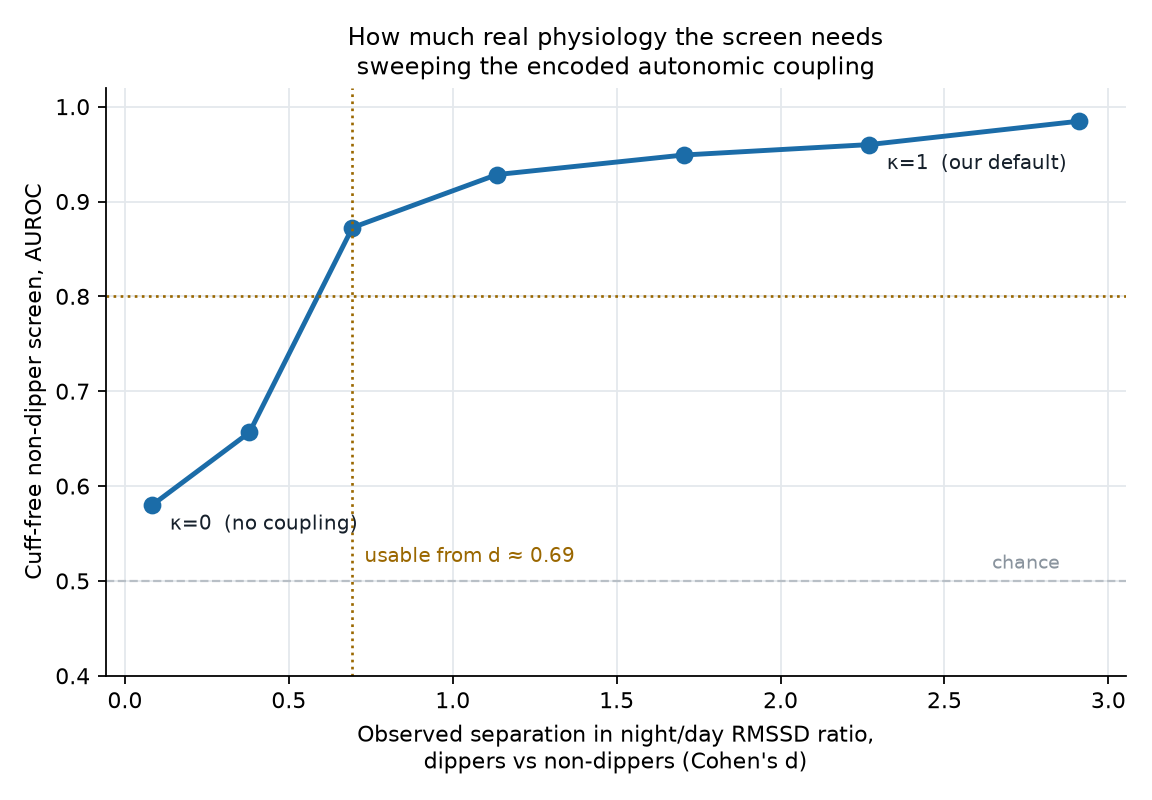

The table this chart was drawn from, first rows:
kappa, pheno_hrv, observed_cohens_d, mean_hrv_ratio_dipper, mean_hrv_ratio_nondipper, screen_auroc, nondipper_prevalence
0.0, {'dipper': 1.0, 'non_dipper': 1.0, 'reve…, 0.083, 1.656, 1.643, 0.5799, 0.517
0.15, {'dipper': 1.0, 'non_dipper': 0.937, 're…, 0.38, 1.656, 1.596, 0.6566, 0.517
0.3, {'dipper': 1.0, 'non_dipper': 0.874, 're…, 0.694, 1.656, 1.551, 0.8725, 0.517
0.5, {'dipper': 1.0, 'non_dipper': 0.79, 'rev…, 1.135, 1.656, 1.493, 0.9284, 0.517
0.75, {'dipper': 1.0, 'non_dipper': 0.68499999…, 1.704, 1.656, 1.424, 0.949, 0.517
1.0, {'dipper': 1.0, 'non_dipper': 0.58, 'rev…, 2.27, 1.656, 1.359, 0.96, 0.517
1.3, {'dipper': 1.0, 'non_dipper': 0.45399999…, 2.911, 1.656, 1.285, 0.9847, 0.517
